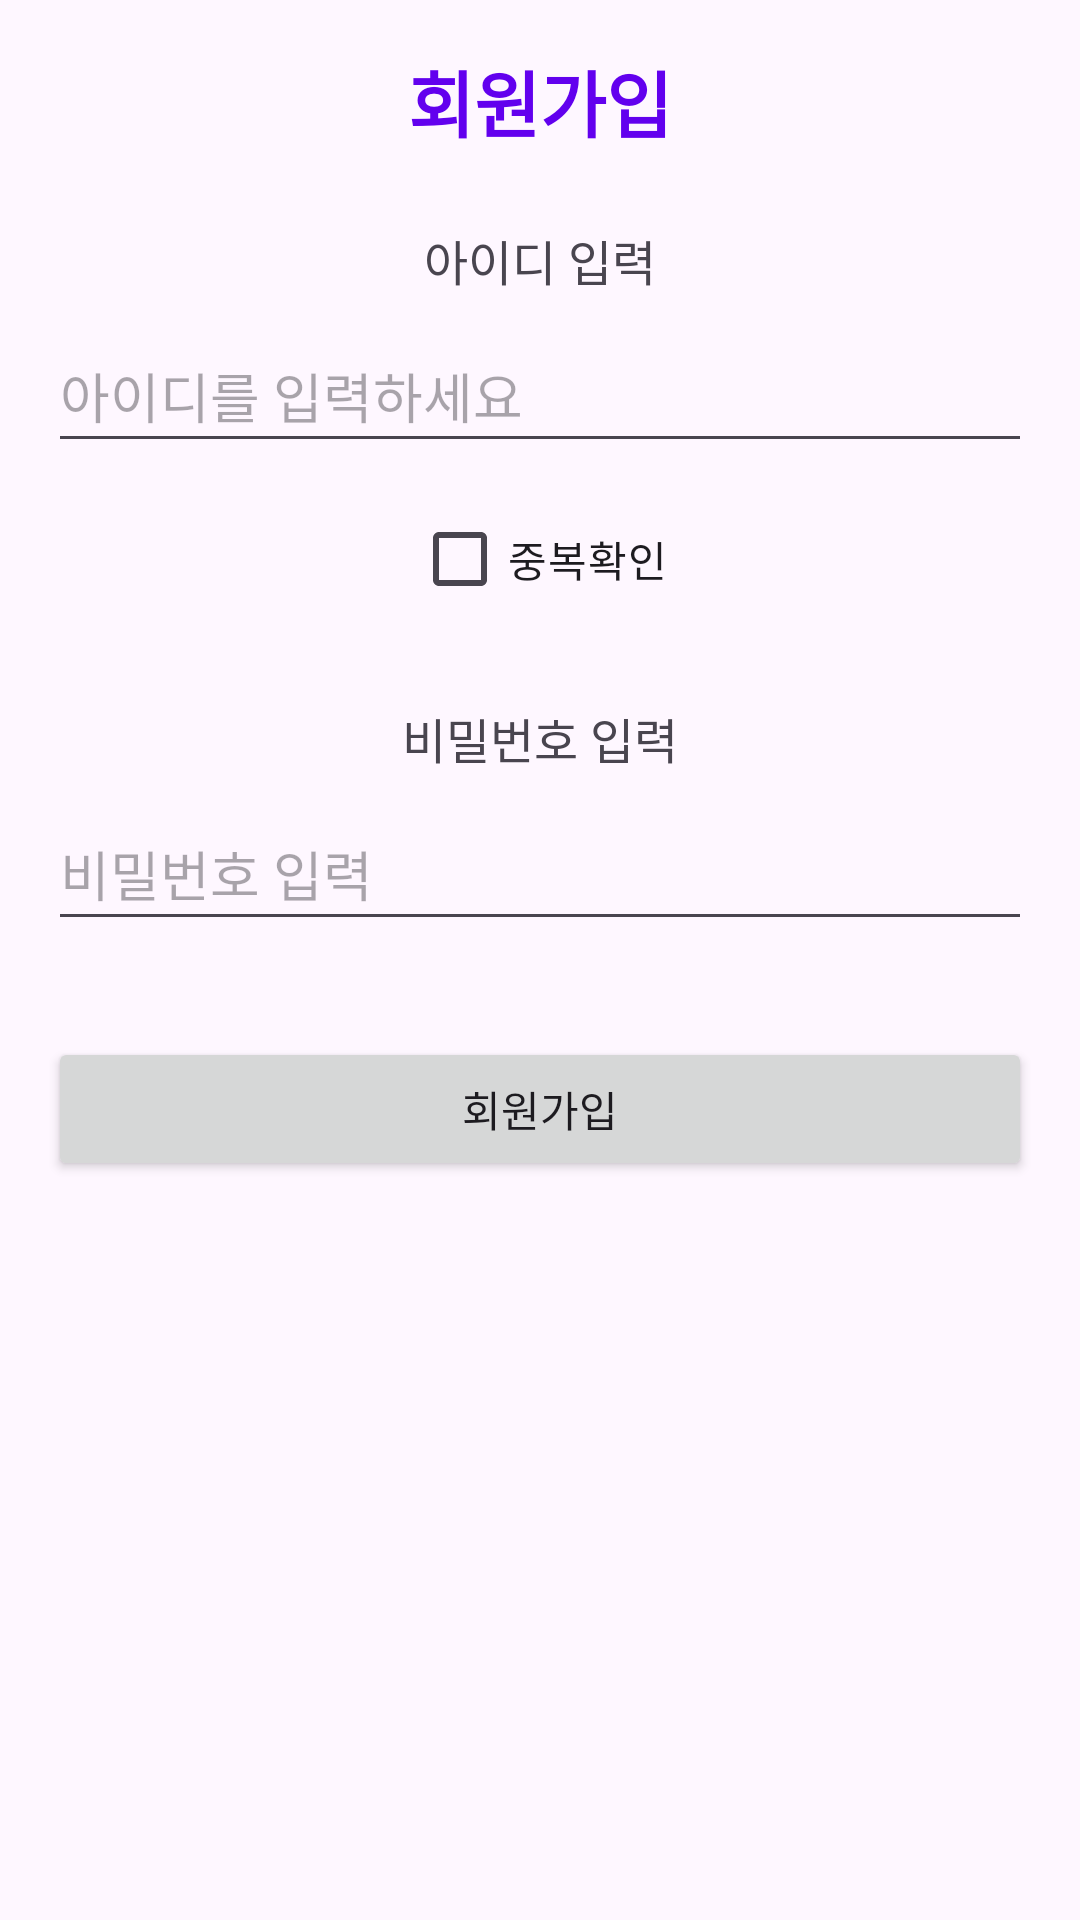

Here is an Android app screen rendered from its layout file. Give the layout XML and the strings, colors and styles it references.
<!-- AndroidManifest.xml: application theme Theme.Basicapp -->
<!-- res/layout/sign.xml -->
<LinearLayout xmlns:android="http://schemas.android.com/apk/res/android"
    android:id="@+id/button3"
    android:layout_width="match_parent"
    android:layout_height="match_parent"
    android:gravity="center_horizontal"
    android:orientation="vertical"
    android:padding="16dp">

    <TextView
        android:id="@+id/textView3"
        android:layout_width="wrap_content"
        android:layout_height="wrap_content"
        android:layout_marginBottom="24dp"
        android:text="@string/text_sign"
        android:textColor="#FF6200EE"
        android:textSize="24sp"
        android:textStyle="bold" />

    <TextView
        android:id="@+id/textView5"
        android:layout_width="wrap_content"
        android:layout_height="wrap_content"
        android:layout_marginBottom="8dp"
        android:text="@string/ID_input"
        android:textSize="16sp" />

    <EditText
        android:id="@+id/editTextTextEmailAddress2"
        android:layout_width="match_parent"
        android:layout_height="48dp"
        android:layout_marginBottom="8dp"
        android:hint="@string/hint_email"
        android:inputType="textEmailAddress" />

    <CheckBox
        android:id="@+id/checkBox"
        android:layout_width="wrap_content"
        android:layout_height="wrap_content"
        android:layout_marginBottom="24dp"
        android:text="@string/duplication" />

    <TextView
        android:id="@+id/textView4"
        android:layout_width="wrap_content"
        android:layout_height="wrap_content"
        android:layout_marginBottom="8dp"
        android:text="@string/password_input"
        android:textSize="16sp" />

    <EditText
        android:id="@+id/editTextTextPassword2"
        android:layout_width="match_parent"
        android:layout_height="48dp"
        android:layout_marginBottom="16dp"
        android:hint="@string/password_input"
        android:inputType="textPassword" />

    <Button
        android:id="@+id/registerButton"
        android:layout_width="match_parent"
        android:layout_height="wrap_content"
        android:layout_marginTop="16dp"
        android:layout_marginBottom="8dp"
        android:text="@string/text_sign" />

</LinearLayout>
<!-- resources referenced by this layout -->
<resources>
  <string name="ID_input">아이디 입력</string>
  <string name="duplication">중복확인</string>
  <string name="hint_email">아이디를 입력하세요</string>
  <string name="password_input">비밀번호 입력</string>
  <string name="text_sign">회원가입</string>
  <style name="Theme.Basicapp" parent="Base.Theme.Basicapp" />
  <style name="Base.Theme.Basicapp" parent="Theme.Material3.DayNight.NoActionBar">
          
          
      </style>
</resources>
